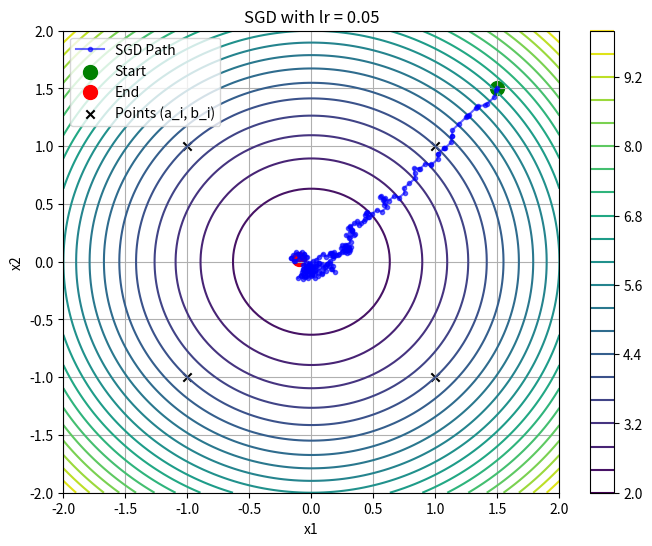
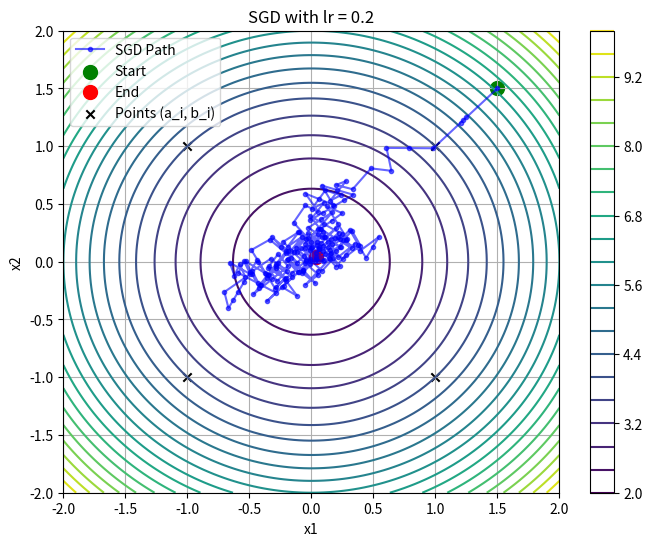
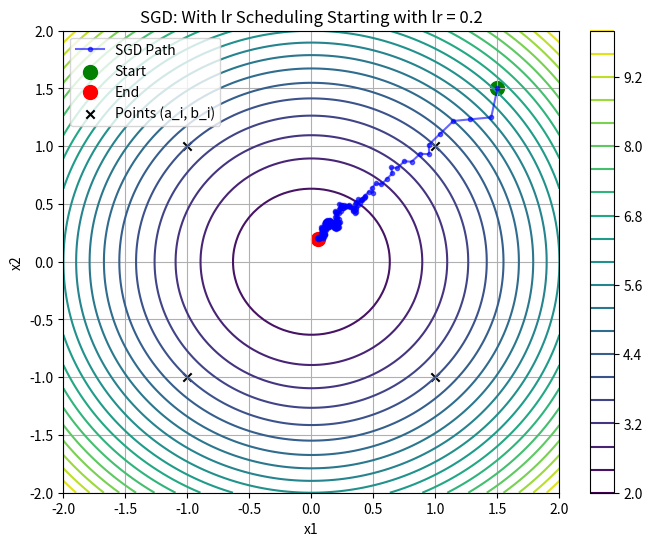

Recreate these plots in Python, in order.
import numpy as np
import matplotlib.pyplot as plt

A_POINTS = np.array([1.0, -1.0, -1.0, 1.0])
B_POINTS = np.array([1.0, 1.0, -1.0, -1.0])

def f(x1, x2):
    total = 0
    for i in range(4):
        total += (x1 - A_POINTS[i])**2 + (x2 - B_POINTS[i])**2
    return 0.25 * total

def get_stochastic_grad(x1, x2, i):
    return 0.5 * np.array([x1 - A_POINTS[i], x2 - B_POINTS[i]])

def SGD(x_start, lr=0.1, max_iter=200, schedule=False):
    x = x_start.copy()
    path = [x.copy()]
    
    for k in range(1, max_iter + 1):
        current_lr = lr / np.sqrt(k) if schedule else lr
        
        i = np.random.randint(0, 4)
        
        grad = get_stochastic_grad(x[0], x[1], i)
        x = x - current_lr * grad
        
        path.append(x.copy())
        
    return x, path

def Visualise_SGD(X, Y, path, title):
    xg, yg = np.meshgrid(X, Y)
    Z = f(xg, yg)
    path = np.array(path)

    plt.figure(figsize=(8, 6))
    cnt = plt.contour(xg, yg, Z, levels=20)
    plt.colorbar(cnt)
    
    plt.plot(path[:,0], path[:,1], 'b.-', alpha=0.6, label='SGD Path')
    plt.scatter(path[0,0], path[0,1], c='green', label='Start', s=100)
    plt.scatter(path[-1,0], path[-1,1], c='red', label='End', s=100)
    
    plt.scatter(A_POINTS, B_POINTS, c='black', marker='x', label='Points (a_i, b_i)')

    plt.title(title)
    plt.xlabel("x1")
    plt.ylabel("x2")
    plt.legend()
    plt.grid(True)
    plt.show()

if __name__ == "__main__":
    X_range = np.linspace(-2, 2, 100)
    Y_range = np.linspace(-2, 2, 100)
    start_point = np.array([1.5, 1.5])

    x_f1, path1 = SGD(start_point, lr=0.05)
    Visualise_SGD(X_range, Y_range, path1, "SGD with lr = 0.05")

    x_f2, path2 = SGD(start_point, lr=0.2)
    Visualise_SGD(X_range, Y_range, path2, "SGD with lr = 0.2")

    x_f3, path3 = SGD(start_point, lr=0.2, schedule=True)
    Visualise_SGD(X_range, Y_range, path3, "SGD: With lr Scheduling Starting with lr = 0.2")